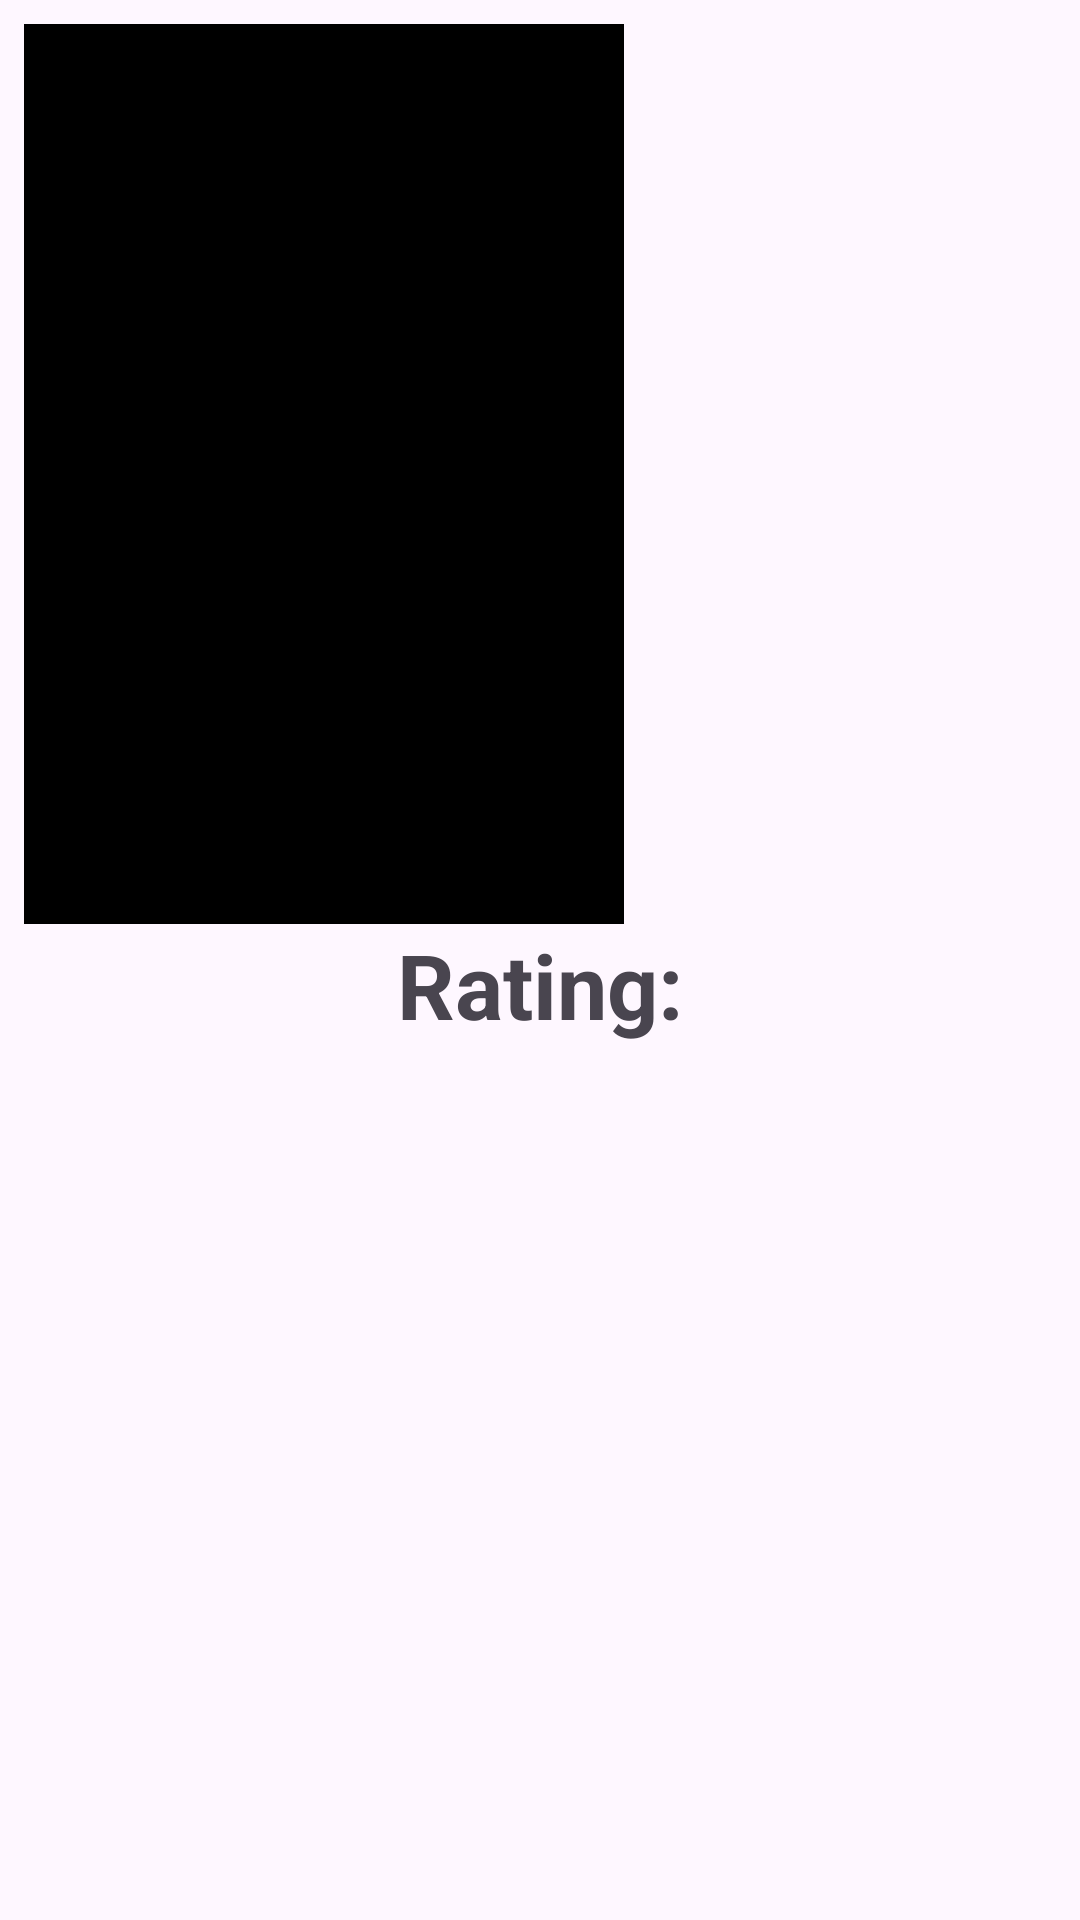

Layout XML and referenced resources for this Android screen:
<!-- AndroidManifest.xml: application theme Theme.Muvi57 -->
<!-- res/layout/fragment_second.xml -->
<?xml version="1.0" encoding="utf-8"?>
<androidx.constraintlayout.widget.ConstraintLayout xmlns:android="http://schemas.android.com/apk/res/android"
    xmlns:app="http://schemas.android.com/apk/res-auto"
    xmlns:tools="http://schemas.android.com/tools"
    android:layout_width="match_parent"
    android:layout_height="match_parent"
    android:padding="8dp"
    tools:context=".ui.SecondFragment">

    <ImageView
        android:id="@+id/iv_poster"
        android:layout_width="200dp"
        android:layout_height="300dp"
        android:importantForAccessibility="no"
        android:src="@color/black"
        app:layout_constraintStart_toStartOf="parent"
        app:layout_constraintTop_toTopOf="parent" />

    <TextView
        android:id="@+id/tv_title"
        android:layout_width="0dp"
        android:layout_height="wrap_content"
        android:layout_marginStart="8dp"
        android:textSize="30sp"
        android:textStyle="bold"
        app:layout_constraintEnd_toEndOf="parent"
        app:layout_constraintStart_toEndOf="@+id/iv_poster"
        app:layout_constraintTop_toTopOf="parent"
        tools:text="Title" />

    <TextView
        android:id="@+id/tv_year"
        android:layout_width="0dp"
        android:layout_height="wrap_content"
        android:layout_marginTop="24dp"
        android:textSize="24sp"
        app:layout_constraintEnd_toEndOf="@+id/tv_title"
        app:layout_constraintStart_toStartOf="@+id/tv_title"
        app:layout_constraintTop_toBottomOf="@+id/tv_title"
        tools:text="2002" />

    <TextView
        android:id="@+id/tv_genre"
        android:layout_width="0dp"
        android:layout_height="wrap_content"
        android:layout_marginTop="8dp"
        android:textSize="24sp"
        app:layout_constraintEnd_toEndOf="@+id/tv_year"
        app:layout_constraintStart_toStartOf="@+id/tv_year"
        app:layout_constraintTop_toBottomOf="@+id/tv_year"
        tools:text="Action" />

    <TextView
        android:id="@+id/tv_awards"
        android:layout_width="0dp"
        android:layout_height="wrap_content"
        android:layout_marginTop="8dp"
        android:textSize="24sp"
        app:layout_constraintEnd_toEndOf="@+id/tv_genre"
        app:layout_constraintStart_toStartOf="@+id/tv_genre"
        app:layout_constraintTop_toBottomOf="@+id/tv_genre"
        tools:text="3 wins 14 nominations" />

    <TextView
        android:id="@+id/tv_rating_title"
        android:layout_width="match_parent"
        android:layout_height="wrap_content"
        android:gravity="center"
        android:text="@string/rating"
        android:textSize="30sp"
        android:textStyle="bold"
        app:layout_constraintEnd_toEndOf="parent"
        app:layout_constraintStart_toStartOf="parent"
        app:layout_constraintTop_toBottomOf="@+id/iv_poster" />

    <TextView
        android:id="@id/tv_rating"
        android:layout_width="match_parent"
        android:layout_height="wrap_content"
        android:textSize="24sp"
        app:layout_constraintEnd_toEndOf="parent"
        app:layout_constraintStart_toStartOf="parent"
        app:layout_constraintTop_toBottomOf="@+id/tv_rating_title"
        tools:text="rating" />

</androidx.constraintlayout.widget.ConstraintLayout>
<!-- resources referenced by this layout -->
<resources>
  <string name="rating">Rating:</string>
  <style name="Theme.Muvi57" parent="Base.Theme.Muvi57" />
  <style name="Base.Theme.Muvi57" parent="Theme.Material3.DayNight.NoActionBar">
          
          
      </style>
  <!-- not gathered from this repository: default colours our renderer supplied (Android Studio template values) -->
  <color name="black">#FF000000</color>
</resources>
